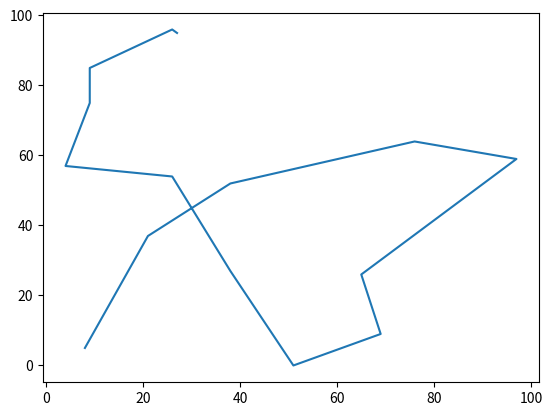

Python code for this plot:
import random
import matplotlib.pyplot as plt
import math
import sys

plt.ion()

#config  here
limit = 100
number = 15
exit_num = 100000

def get_random_point():
    res = []
    res.append(int(random.random()*limit))
    res.append(int(random.random()*limit))
    return res

def get_random_filed():
    res = []
    for i in range(number):
        res.append(get_random_point())
    return res

def get_distance(point1, point2):
    return math.sqrt((point1[0]-point2[0])**2 + (point1[1]-point2[1])**2)

def get_cost(filed):
    sum = 0
    for index in range(len(filed)-1):
        sum += get_distance(filed[index],filed[index+1])
    return sum

def do_random(filed, mode = 0):
    if mode == 0:
        first = int(random.random()*len(filed)) - 1
        second = int(random.random()*len(filed)) - 1

        filed[first], filed[second] = filed[second], filed[first]
    elif mode == 1:
        random.shuffle(filed)

filed = get_random_filed()

last_cost = sys.float_info.max
last_state = filed[:]
last_state_index = 0
index = 0

while ((index - last_state_index) < exit_num):
    index +=1
    last_state = filed[:]
    do_random(filed)
    current_cost = get_cost(filed)
    if current_cost >= last_cost: filed = last_state[:]
    else:
        last_state_index = index
        last_cost= current_cost
        plt.clf()
        plt.plot([el[0] for el in filed],[el[1] for el in filed]) 
        plt.show()
        plt.pause(0.1)
    print ('best solution: {}, new solutin: {}'.format(last_cost,current_cost))

print ('done!')
plt.ioff()
plt.clf()
plt.plot([el[0] for el in filed],[el[1] for el in filed]) 
plt.show()